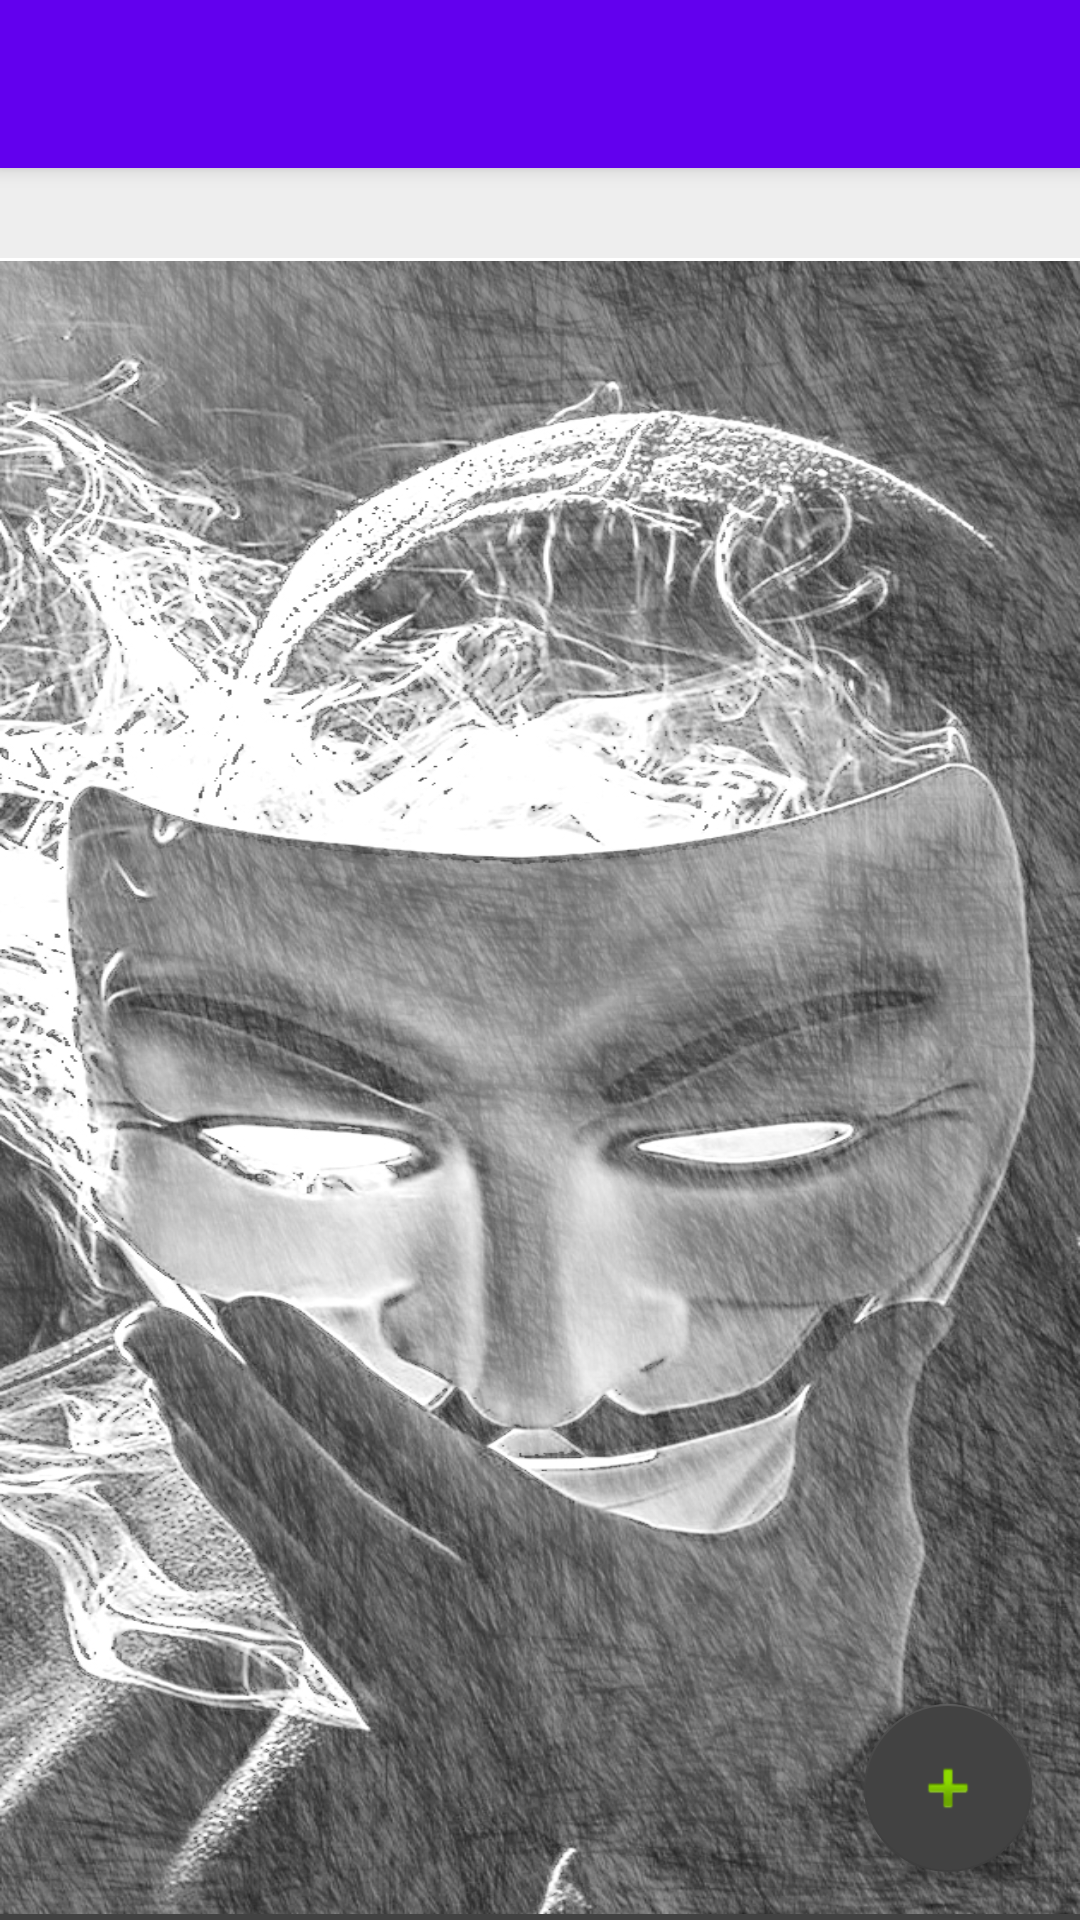

Here is an Android app screen rendered from its layout file. Give the layout XML and the strings, colors and styles it references.
<!-- AndroidManifest.xml: activity theme Theme.Kurdmessenger.NoActionBar -->
<!-- res/layout/activity_get_contact.xml -->
<?xml version="1.0" encoding="utf-8"?>
<android.support.design.widget.CoordinatorLayout xmlns:android="http://schemas.android.com/apk/res/android"
    xmlns:app="http://schemas.android.com/apk/res-auto"
    xmlns:tools="http://schemas.android.com/tools"
    android:layout_width="match_parent"
    android:layout_height="match_parent"
    tools:context=".GetContactActivity">

    <android.support.design.widget.AppBarLayout
        android:layout_width="match_parent"
        android:layout_height="wrap_content"
        android:theme="@style/Theme.Kurdmessenger.AppBarOverlay">

        <android.support.v7.widget.Toolbar
            android:id="@+id/toolbar"
            android:layout_width="match_parent"
            android:layout_height="?attr/actionBarSize"
            android:background="?attr/colorPrimary"
            app:popupTheme="@style/Theme.Kurdmessenger.PopupOverlay" />

    </android.support.design.widget.AppBarLayout>

    <include layout="@layout/content_get_contact" />

    <android.support.design.widget.FloatingActionButton
        android:id="@+id/fab"
        android:layout_width="wrap_content"
        android:layout_height="wrap_content"
        android:layout_gravity="bottom|end"
        android:layout_marginEnd="@dimen/fab_margin"
        android:layout_marginBottom="16dp"
        app:srcCompat="@android:drawable/ic_input_add" />

</android.support.design.widget.CoordinatorLayout>
<!-- res/layout/content_get_contact.xml (included above) -->
<?xml version="1.0" encoding="utf-8"?>
<android.support.constraint.ConstraintLayout xmlns:android="http://schemas.android.com/apk/res/android"
    xmlns:app="http://schemas.android.com/apk/res-auto"
    xmlns:tools="http://schemas.android.com/tools"
    android:layout_width="match_parent"
    android:layout_height="match_parent"
    app:layout_behavior="@string/appbar_scrolling_view_behavior">

    <LinearLayout
        android:layout_width="match_parent"
        android:layout_height="50dp"
        android:orientation="horizontal"
        android:layout_marginBottom="2dp"
        android:background="#ddd"
        tools:ignore="MissingConstraints">
        <LinearLayout
            android:layout_width="wrap_content"
            android:layout_height="40dp"
            android:orientation="horizontal"
            android:layout_marginBottom="2dp"
            android:background="#ddd"
            android:layout_gravity="center"
            android:id="@+id/close_contac_code"
            android:layout_marginRight="10dp"
            >
            <ImageView
                android:layout_width="38dp"
                android:layout_height="38dp"
                android:src="@drawable/ic_back"
                android:layout_gravity="right"
                android:layout_marginLeft="10dp"
                />
        </LinearLayout>
        <FrameLayout
            android:layout_width="2dp"
            android:layout_height="match_parent"
            android:background="#424242"/>
        <LinearLayout
            android:layout_width="match_parent"
            android:layout_height="40dp"
            android:orientation="horizontal"
            android:layout_gravity="center"
            android:layout_marginBottom="2dp"
            android:background="#ddd"
            android:id="@+id/addcontact"
            >
            <ImageView
                android:layout_width="38dp"
                android:layout_height="wrap_content"
                android:src="@drawable/addcontactb"
                android:layout_gravity="right"
                android:layout_marginLeft="10dp"
                />
            <TextView
                android:text="افزودن مخاطب"
                android:layout_width="wrap_content"
                android:layout_height="wrap_content"
                android:layout_marginTop="10dp"
                android:textColor="@color/primary"
                android:textSize="15dp"
                android:textStyle="bold"
                android:layout_weight="1"
                android:layout_marginLeft="5dp"
                android:layout_marginRight="5dp"/>

        </LinearLayout>

    </LinearLayout>

    <LinearLayout
        android:orientation="vertical"
        android:layout_width="match_parent"
        android:layout_height="match_parent"
        android:layout_gravity="center"
        android:gravity="center"
        android:background="@color/accent"
        android:layout_alignParentTop="true"
        android:layout_alignParentStart="true"
        >
        <RelativeLayout
            android:layout_width="match_parent"
            android:layout_height="30dp"
            android:background="@color/eee">
            <TextView
                android:text=""
                android:layout_width="wrap_content"
                android:layout_height="25dp"
                android:textColor="@color/primary"
                android:textSize="15dp"
                android:textStyle="bold"
                android:id="@+id/code_name"
                android:layout_weight="1"
                android:layout_centerHorizontal="true"
                android:layout_centerVertical="true"

                />
        </RelativeLayout>
        <FrameLayout
            android:layout_width="match_parent"
            android:layout_height="1dp"
            android:background="#fff"/>
        <LinearLayout
            android:layout_width="match_parent"
            android:layout_height="match_parent"
            android:orientation="vertical"
            android:layout_marginBottom="2dp"
            android:padding="5dp"
            android:background="@drawable/bg_lock"
            >
            <android.support.v7.widget.RecyclerView
                android:layout_width="match_parent"
                android:layout_height="match_parent"
                android:id="@+id/rvcodscotact"
                >

            </android.support.v7.widget.RecyclerView>

        </LinearLayout>

    </LinearLayout>

</android.support.constraint.ConstraintLayout>
<!-- resources referenced by this layout -->
<resources>
  <color name="accent">#424242</color>
  <color name="eee">#eee</color>
  <color name="primary">#212121</color>
  <dimen name="fab_margin">16dp</dimen>
  <!-- drawable addcontactb: png bitmap (drawable, 16289 bytes) -->
  <!-- drawable bg_lock: png bitmap (drawable, 608934 bytes) -->
  <!-- drawable ic_back: png bitmap (drawable, 3766 bytes) -->
  <style name="Theme.Kurdmessenger.AppBarOverlay" parent="ThemeOverlay.AppCompat.Dark.ActionBar" />
  <style name="Theme.Kurdmessenger.PopupOverlay" parent="ThemeOverlay.AppCompat.Light" />
  <style name="Theme.Kurdmessenger.NoActionBar">
          <item name="windowActionBar">false</item>
          <item name="windowNoTitle">true</item>
      </style>
</resources>
